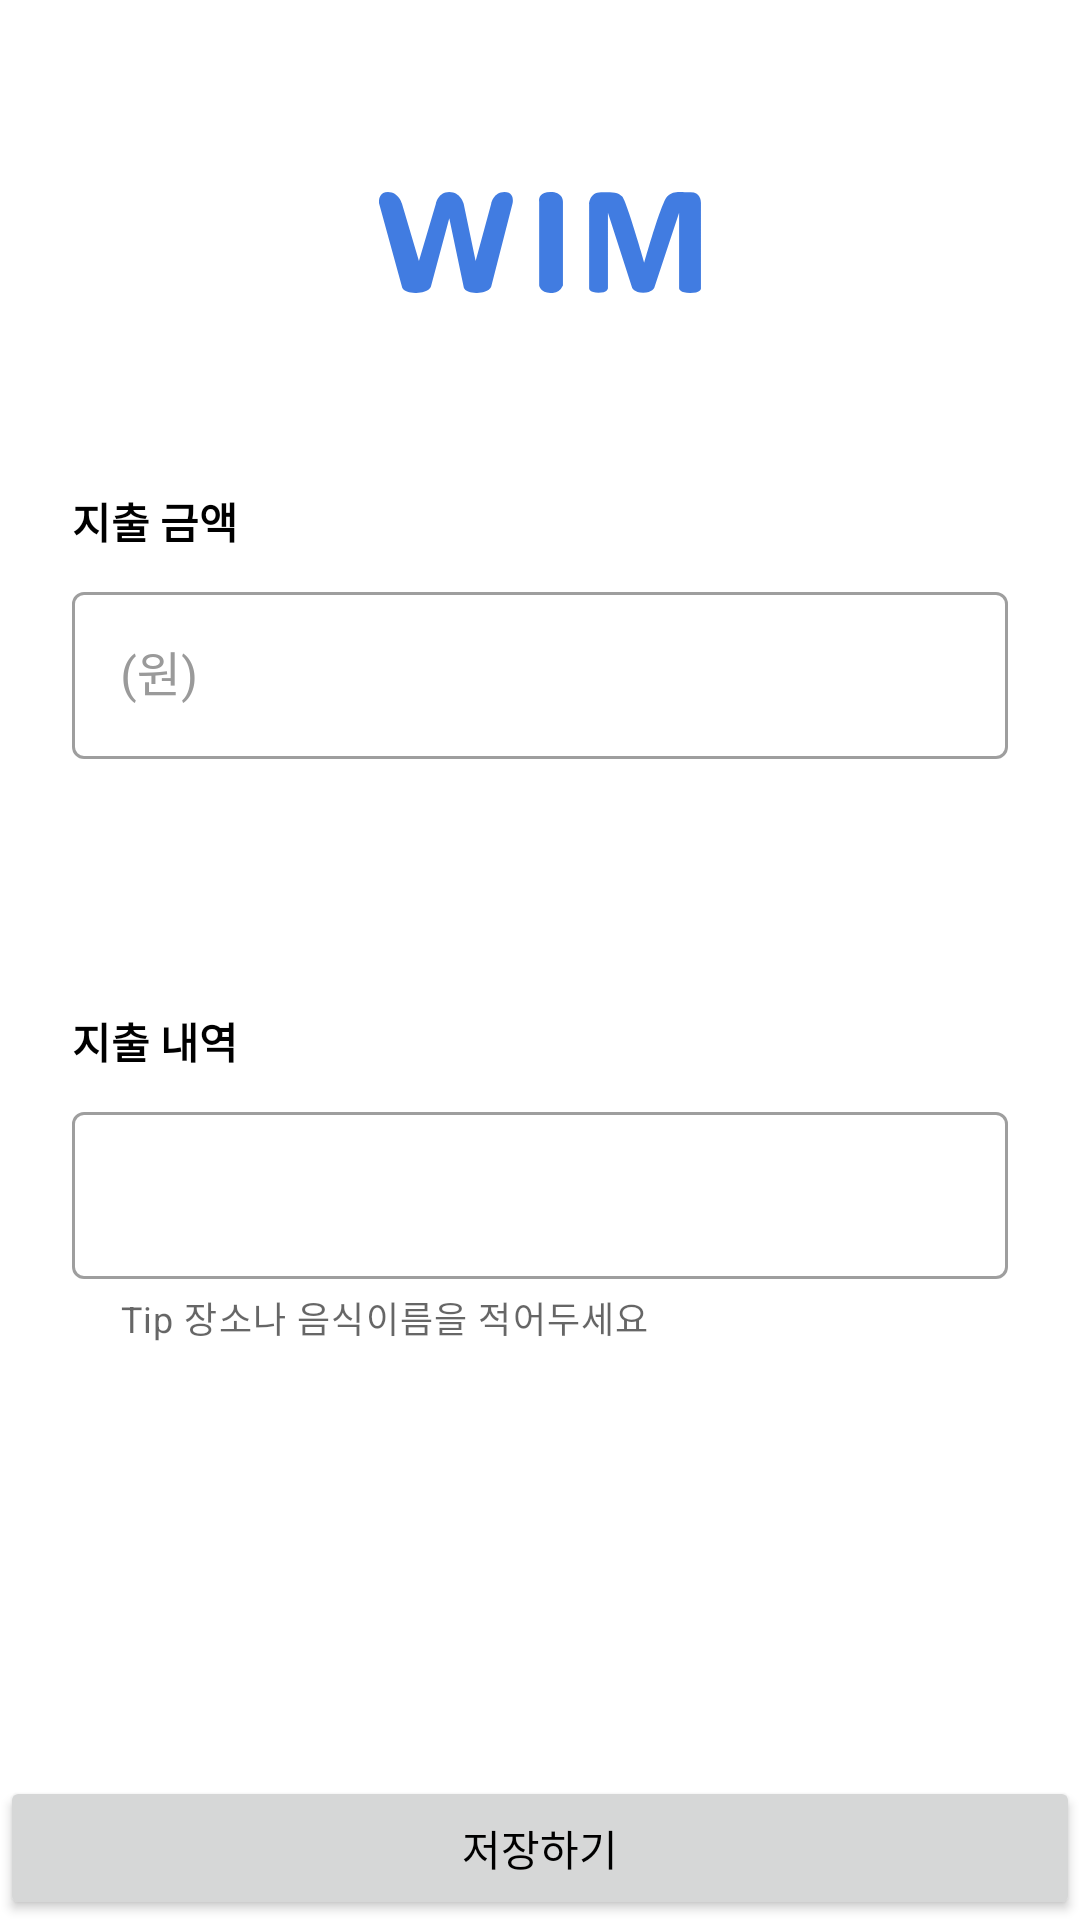

Android layout source for this screen:
<!-- AndroidManifest.xml: application theme Theme.WIM -->
<!-- res/layout/activity_write.xml -->
<?xml version="1.0" encoding="utf-8"?>
<layout>

    <androidx.constraintlayout.widget.ConstraintLayout xmlns:android="http://schemas.android.com/apk/res/android"
        xmlns:app="http://schemas.android.com/apk/res-auto"
        xmlns:tools="http://schemas.android.com/tools"
        android:layout_width="match_parent"
        android:layout_height="match_parent"
        tools:context=".activity.WriteActivity">

        <ImageView
            android:id="@+id/back_button"
            android:layout_width="wrap_content"
            android:layout_height="wrap_content"
            android:layout_margin="16dp"
            android:src="@drawable/ic_baseline_arrow_back"
            app:layout_constraintLeft_toLeftOf="parent"
            app:layout_constraintTop_toTopOf="parent" />

        <ImageView
            android:layout_width="wrap_content"
            android:layout_height="wrap_content"
            android:layout_marginTop="64dp"
            android:src="@drawable/ic_wim_logo"
            app:layout_constraintLeft_toLeftOf="parent"
            app:layout_constraintRight_toRightOf="parent"
            app:layout_constraintTop_toTopOf="parent" />

        <TextView
            android:layout_width="wrap_content"
            android:layout_height="wrap_content"
            android:layout_marginBottom="8dp"
            android:text="지출 금액"
            android:textStyle="bold"
            app:layout_constraintBottom_toTopOf="@id/layout_money"
            app:layout_constraintLeft_toLeftOf="@id/layout_money" />

        <com.google.android.material.textfield.TextInputLayout
            android:id="@+id/layout_money"
            style="@style/Widget.MaterialComponents.TextInputLayout.OutlinedBox"
            android:layout_width="match_parent"
            android:layout_height="wrap_content"
            android:layout_marginHorizontal="24dp"
            android:layout_marginTop="80dp"
            android:hint="(원)"
            android:textColorHint="#9A9A9A"
            app:endIconMode="clear_text"
            app:layout_constraintBottom_toTopOf="@id/layout_detail"
            app:layout_constraintTop_toTopOf="parent">

            <com.google.android.material.textfield.TextInputEditText
                android:id="@+id/money_editText"
                android:layout_width="match_parent"
                android:layout_height="wrap_content"
                android:inputType="number" />
        </com.google.android.material.textfield.TextInputLayout>

        <TextView
            android:layout_width="wrap_content"
            android:layout_height="wrap_content"
            android:layout_marginBottom="8dp"
            android:text="지출 내역"
            android:textStyle="bold"
            app:layout_constraintBottom_toTopOf="@id/layout_detail"
            app:layout_constraintLeft_toLeftOf="@id/layout_detail" />

        <com.google.android.material.textfield.TextInputLayout
            android:id="@+id/layout_detail"
            style="@style/Widget.MaterialComponents.TextInputLayout.OutlinedBox"
            android:layout_width="match_parent"
            android:layout_height="wrap_content"
            android:layout_marginHorizontal="24dp"
            android:layout_marginBottom="80dp"
            app:endIconMode="clear_text"
            app:helperText="Tip 장소나 음식이름을 적어두세요"
            app:layout_constraintBottom_toBottomOf="parent"
            app:layout_constraintTop_toBottomOf="@id/layout_money">

            <com.google.android.material.textfield.TextInputEditText
                android:id="@+id/detail_editText"
                android:layout_width="match_parent"
                android:layout_height="wrap_content"
                android:inputType="text" />
        </com.google.android.material.textfield.TextInputLayout>

        <Button
            android:id="@+id/save_button"
            android:layout_width="match_parent"
            android:layout_height="wrap_content"
            android:text="저장하기"
            app:layout_constraintBottom_toBottomOf="parent" />
    </androidx.constraintlayout.widget.ConstraintLayout>
</layout>
<!-- resources referenced by this layout -->
<resources>
  <!-- drawable ic_wim_logo (drawable) -->
  <vector xmlns:android="http://schemas.android.com/apk/res/android"
      android:width="107.393dp"
      android:height="33.631dp"
      android:viewportWidth="107.393"
      android:viewportHeight="33.631">
    <path
        android:pathData="M0.036,3.83s-0.585,-3.829 2.962,-3.829 4.644,3.829 4.644,3.829l5.677,19.158 5.676,-19.158s0.722,-3.8 4.449,-3.8 4.775,3.8 4.775,3.8l4.009,19.158 5.215,-19.158s0.749,-3.8 4.393,-3.8 2.7,3.8 2.7,3.8l-7.1,27.673s-0.6,2.129 -4.884,2.129 -4.34,-2.129 -4.34,-2.129l-4.775,-22.721 -6.117,22.721s-0.58,2.129 -5.063,2.129 -4.623,-2.129 -4.623,-2.129Z"
        android:fillColor="#417ce1"/>
    <path
        android:pathData="M53.421,3.251v27.914s0.421,2.466 3.717,2.466a4.3,4.3 0,0 0,4.208 -2.466L61.346,3.251s0.211,-3.251 -4.208,-3.251S53.421,3.251 53.421,3.251Z"
        android:fillColor="#417ce1"/>
    <path
        android:pathData="M81.11,1.515c-1.474,-1.476 -3.172,-1.425 -7.052,-1.425s-3.973,3.867 -3.973,3.867v27.958s-0.253,1.641 3.1,1.641 3.169,-1.641 3.169,-1.641L76.354,6.934l8.062,24.979s0.627,1.641 3.7,1.641 3.7,-1.641 3.7,-1.641l8.277,-24.979v24.979s-0.285,1.716 3.7,1.716 3.579,-1.716 3.579,-1.716L107.372,3.957s0.337,-3.867 -3.427,-3.867 -5.781,-0.626 -7.83,1.425 -7.615,22 -7.615,22S82.584,2.991 81.11,1.515Z"
        android:fillColor="#417ce1"/>
  </vector>
  <style name="Theme.WIM" parent="Theme.MaterialComponents.Light.NoActionBar">
          
          <item name="colorPrimary">@color/blue</item>
          <item name="colorPrimaryVariant">@color/blue</item>
          <item name="colorOnPrimary">@color/white</item>
          
          <item name="colorSecondary">@color/blue</item>
          <item name="colorSecondaryVariant">@color/teal_700</item>
          <item name="colorOnSecondary">@color/white</item>
          
          <item name="android:statusBarColor" tools:targetApi="l">?attr/colorPrimaryVariant</item>
          
          <item name="android:textColor">@color/black</item>
          <item name="windowNoTitle">true</item>
      </style>
  <color name="blue">#417CE1</color>
  <color name="white">#FFFFFFFF</color>
  <color name="teal_700">#FF018786</color>
  <color name="black">#FF000000</color>
</resources>
